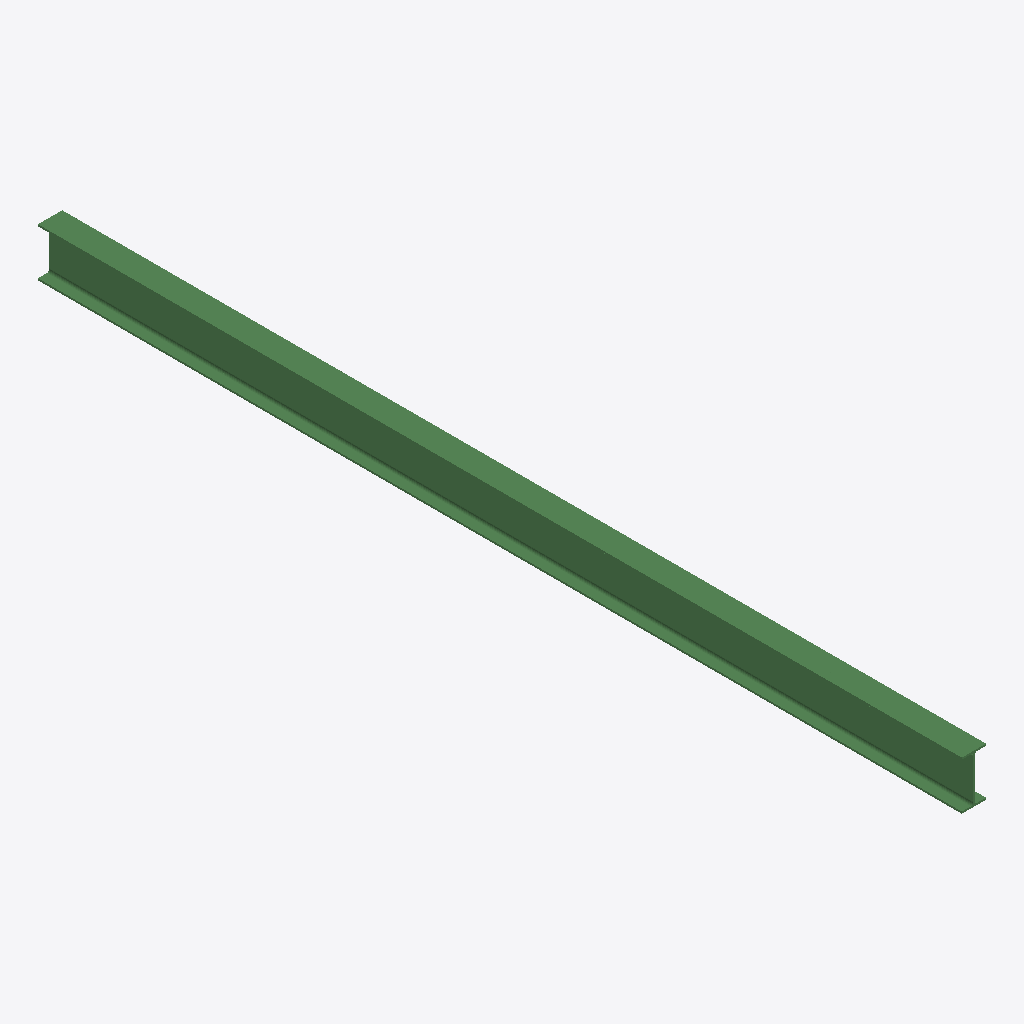
Isometric view of an IFC building model (IFC-SPF (STEP), schema IFC2X3, length unit millimetre), seen from the south-west, elements coloured by IFC class: 1 beam (green).
Extent 0.1 m × 5.1 m × 0.3 m (x, y, z). Storeys (1): Undefined at 0.00 m. Elements (1): 1 IfcBeam.

HEADER;
FILE_DESCRIPTION(('ViewDefinition[AISC_Steel_Detailing]','Option [BaseQuantities:Off]','Option [GridExport:On]','Option [Assemblies:Off]','Option [Bolts:On]','Option [Rebars:On]','Option [PourObjects:Off]','Option [Welds:On]','Option [SurfaceTreatments:On]','Option [LocationBy:0]','Option [ViewColors:Off]','Option [SectionedSpine:Off]','[2 more]'),'2;1');
FILE_NAME('b_360_Qty_1.ifc','2026-05-16T11:53:14',('GIOVANNIPC\\gcorrea'),('Structural Designer'),'IFC Database version: Work','Tekla Structures 2020 Service Pack 5, IFC Export','');
FILE_SCHEMA(('IFC2X3'));
ENDSEC;
DATA;
#37=IFCPROJECT('2G7ZFDNE16yBDU14FA92Me',#5,'Proyecto',$,$,$,$,(#11),#36);
#39=IFCSITE('2xvEzEinjBTea80yOTcujY',#5,'Obra',$,$,#38,$,$,.ELEMENT.,$,$,$,$,$);
#41=IFCBUILDING('18ZWOtGFj0i9Eu_Q$LNkJO',#5,'Undefined',$,$,#40,$,$,.ELEMENT.,$,$,$);
#43=IFCBUILDINGSTOREY('29hdEUCErFze9E_VIAceOd',#5,'Undefined',$,$,#42,$,$,.ELEMENT.,0.0);
#64=IFCBEAM('1Mk9xuFZn6x94ppmwVzyzd',#44,'BEAM','IPE270','IPE270',#48,#63,'ID56b89ef8-3e3c-46ec-9133-cf0e9ff7cf67');
ENDSEC;
